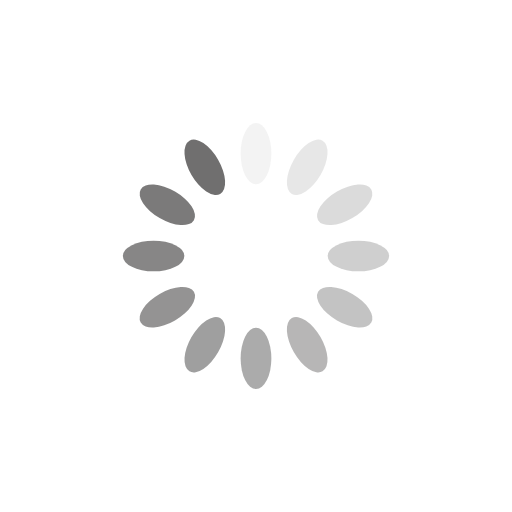
t = 0.00 s
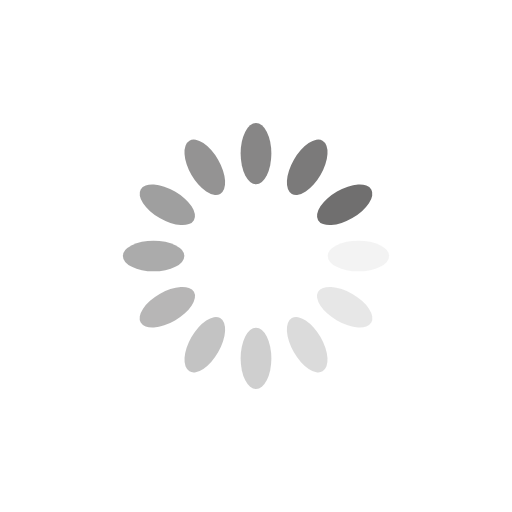
t = 0.25 s
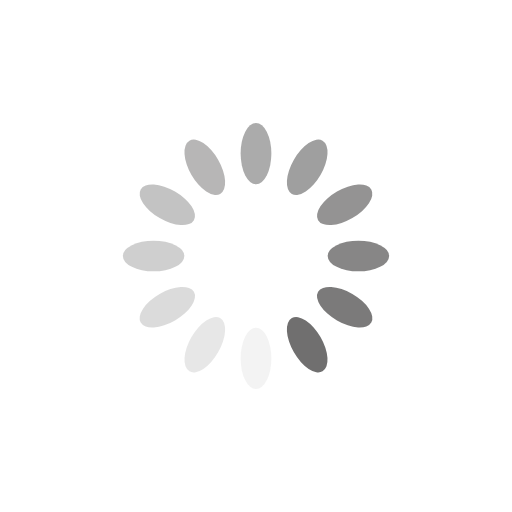
t = 0.50 s
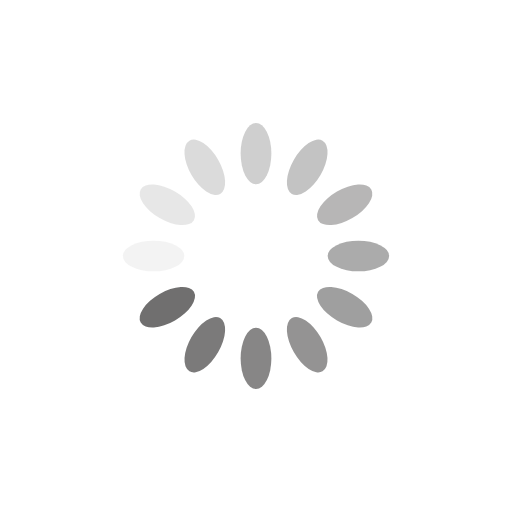
t = 0.75 s

The animated SVG that drew these frames (rendered in a browser with its animation timeline set to each time). Animation: 12 SMIL elements (animate=12); one cycle of 1.00 s, repeats indefinitely.

<?xml version="1.0" encoding="utf-8"?>
<svg xmlns="http://www.w3.org/2000/svg" xmlns:xlink="http://www.w3.org/1999/xlink" style="margin: auto; background: rgb(255, 255, 255); display: block; shape-rendering: auto;" width="200px" height="200px" viewBox="0 0 100 100" preserveAspectRatio="xMidYMid">
<g transform="rotate(0 50 50)">
  <rect x="47" y="24" rx="3" ry="6" width="6" height="12" fill="#706f6f">
    <animate attributeName="opacity" values="1;0" keyTimes="0;1" dur="1s" begin="-0.9166666666666666s" repeatCount="indefinite"></animate>
  </rect>
</g><g transform="rotate(30 50 50)">
  <rect x="47" y="24" rx="3" ry="6" width="6" height="12" fill="#706f6f">
    <animate attributeName="opacity" values="1;0" keyTimes="0;1" dur="1s" begin="-0.8333333333333334s" repeatCount="indefinite"></animate>
  </rect>
</g><g transform="rotate(60 50 50)">
  <rect x="47" y="24" rx="3" ry="6" width="6" height="12" fill="#706f6f">
    <animate attributeName="opacity" values="1;0" keyTimes="0;1" dur="1s" begin="-0.75s" repeatCount="indefinite"></animate>
  </rect>
</g><g transform="rotate(90 50 50)">
  <rect x="47" y="24" rx="3" ry="6" width="6" height="12" fill="#706f6f">
    <animate attributeName="opacity" values="1;0" keyTimes="0;1" dur="1s" begin="-0.6666666666666666s" repeatCount="indefinite"></animate>
  </rect>
</g><g transform="rotate(120 50 50)">
  <rect x="47" y="24" rx="3" ry="6" width="6" height="12" fill="#706f6f">
    <animate attributeName="opacity" values="1;0" keyTimes="0;1" dur="1s" begin="-0.5833333333333334s" repeatCount="indefinite"></animate>
  </rect>
</g><g transform="rotate(150 50 50)">
  <rect x="47" y="24" rx="3" ry="6" width="6" height="12" fill="#706f6f">
    <animate attributeName="opacity" values="1;0" keyTimes="0;1" dur="1s" begin="-0.5s" repeatCount="indefinite"></animate>
  </rect>
</g><g transform="rotate(180 50 50)">
  <rect x="47" y="24" rx="3" ry="6" width="6" height="12" fill="#706f6f">
    <animate attributeName="opacity" values="1;0" keyTimes="0;1" dur="1s" begin="-0.4166666666666667s" repeatCount="indefinite"></animate>
  </rect>
</g><g transform="rotate(210 50 50)">
  <rect x="47" y="24" rx="3" ry="6" width="6" height="12" fill="#706f6f">
    <animate attributeName="opacity" values="1;0" keyTimes="0;1" dur="1s" begin="-0.3333333333333333s" repeatCount="indefinite"></animate>
  </rect>
</g><g transform="rotate(240 50 50)">
  <rect x="47" y="24" rx="3" ry="6" width="6" height="12" fill="#706f6f">
    <animate attributeName="opacity" values="1;0" keyTimes="0;1" dur="1s" begin="-0.25s" repeatCount="indefinite"></animate>
  </rect>
</g><g transform="rotate(270 50 50)">
  <rect x="47" y="24" rx="3" ry="6" width="6" height="12" fill="#706f6f">
    <animate attributeName="opacity" values="1;0" keyTimes="0;1" dur="1s" begin="-0.16666666666666666s" repeatCount="indefinite"></animate>
  </rect>
</g><g transform="rotate(300 50 50)">
  <rect x="47" y="24" rx="3" ry="6" width="6" height="12" fill="#706f6f">
    <animate attributeName="opacity" values="1;0" keyTimes="0;1" dur="1s" begin="-0.08333333333333333s" repeatCount="indefinite"></animate>
  </rect>
</g><g transform="rotate(330 50 50)">
  <rect x="47" y="24" rx="3" ry="6" width="6" height="12" fill="#706f6f">
    <animate attributeName="opacity" values="1;0" keyTimes="0;1" dur="1s" begin="0s" repeatCount="indefinite"></animate>
  </rect>
</g>
<!-- [ldio] generated by https://loading.io/ --></svg>
